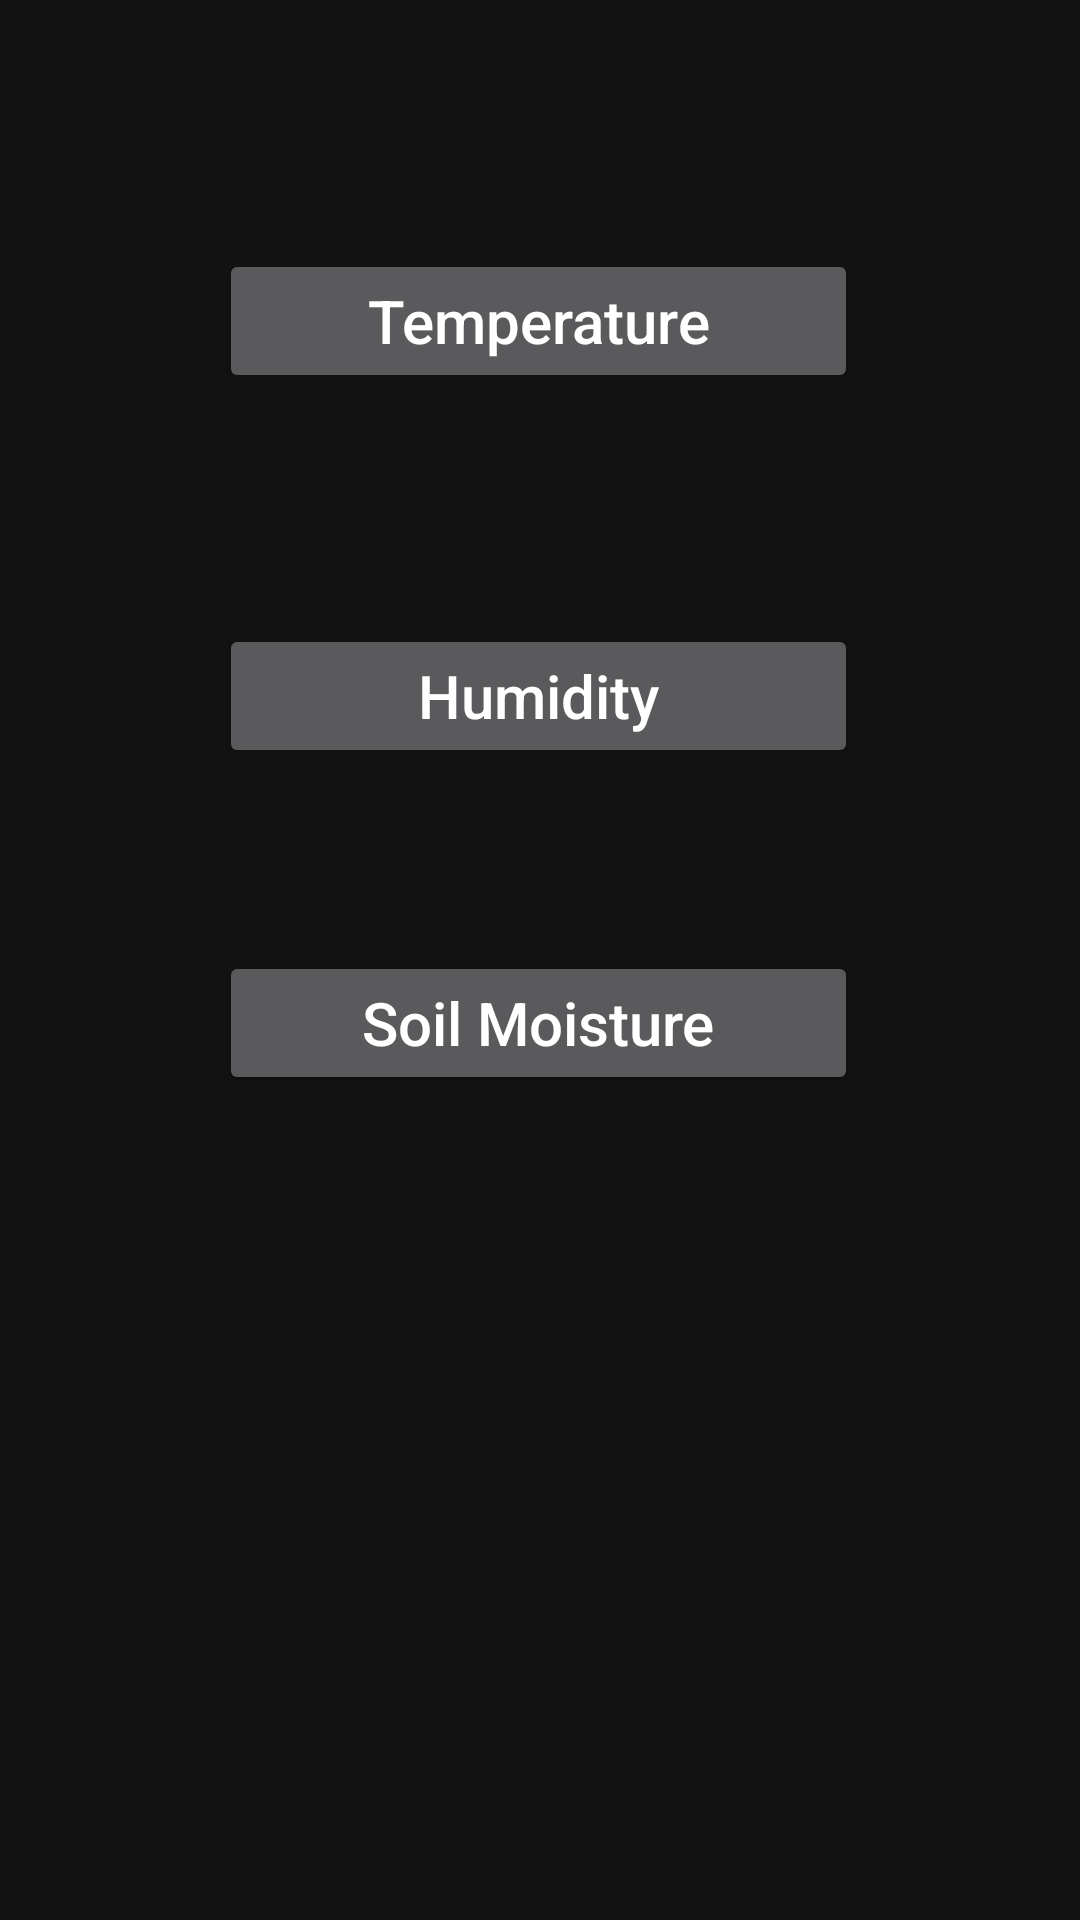

Reconstruct the res/layout file that produces this screen, plus the resources it refers to.
<!-- AndroidManifest.xml: application theme Theme.EZAgro -->
<!-- res/layout/fragment_analysis_.xml -->
<?xml version="1.0" encoding="utf-8"?>
<RelativeLayout xmlns:android="http://schemas.android.com/apk/res/android"
    xmlns:tools="http://schemas.android.com/tools"
    android:id="@+id/analysis_frag"
    android:layout_width="match_parent"
    android:layout_height="match_parent"
    tools:context=".Analysis_Fragment">

    <com.google.android.material.textfield.TextInputLayout
        android:layout_width="264dp"
        android:layout_height="68dp"
        android:layout_alignParentStart="true"
        android:layout_alignParentLeft="true"
        android:layout_alignParentTop="true"
        android:layout_alignParentEnd="true"
        android:layout_alignParentRight="true"
        android:layout_alignParentBottom="true"
        android:layout_marginStart="73dp"
        android:layout_marginLeft="73dp"
        android:layout_marginTop="83dp"
        android:layout_marginEnd="74dp"
        android:layout_marginRight="74dp"
        android:layout_marginBottom="509dp">

        <Button
            android:id="@+id/anly_temp"
            android:layout_width="match_parent"
            android:layout_height="wrap_content"
            android:gravity="center"
            android:text="Temperature"
            android:textAllCaps="false"
            android:textSize="20sp" />
    </com.google.android.material.textfield.TextInputLayout>

    <com.google.android.material.textfield.TextInputLayout
        android:layout_width="264dp"
        android:layout_height="68dp"
        android:layout_alignParentStart="true"
        android:layout_alignParentLeft="true"
        android:layout_alignParentTop="true"
        android:layout_alignParentEnd="true"
        android:layout_alignParentRight="true"
        android:layout_alignParentBottom="true"
        android:layout_marginStart="73dp"
        android:layout_marginLeft="73dp"
        android:layout_marginTop="208dp"
        android:layout_marginEnd="74dp"
        android:layout_marginRight="74dp"
        android:layout_marginBottom="384dp">

        <Button
            android:id="@+id/anly_hum"
            android:layout_width="match_parent"
            android:layout_height="wrap_content"
            android:gravity="center"
            android:text="Humidity"
            android:textAllCaps="false"
            android:textSize="20sp" />
    </com.google.android.material.textfield.TextInputLayout>

    <com.google.android.material.textfield.TextInputLayout
        android:layout_width="264dp"
        android:layout_height="68dp"
        android:layout_alignParentStart="true"
        android:layout_alignParentLeft="true"
        android:layout_alignParentTop="true"
        android:layout_alignParentEnd="true"
        android:layout_alignParentRight="true"
        android:layout_alignParentBottom="true"
        android:layout_marginStart="73dp"
        android:layout_marginLeft="73dp"
        android:layout_marginTop="317dp"
        android:layout_marginEnd="74dp"
        android:layout_marginRight="74dp"
        android:layout_marginBottom="275dp">

        <Button
            android:id="@+id/anly_soil"
            android:layout_width="match_parent"
            android:layout_height="wrap_content"
            android:gravity="center"
            android:text="Soil Moisture"
            android:textAllCaps="false"
            android:textSize="20sp" />
    </com.google.android.material.textfield.TextInputLayout>

    <com.google.android.material.textfield.TextInputLayout
        android:layout_width="264dp"
        android:layout_height="85dp"
        android:layout_alignParentStart="true"
        android:layout_alignParentLeft="true"
        android:layout_alignParentTop="true"
        android:layout_alignParentEnd="true"
        android:layout_alignParentRight="true"
        android:layout_alignParentBottom="true"
        android:layout_marginStart="73dp"
        android:layout_marginLeft="73dp"
        android:layout_marginTop="454dp"
        android:layout_marginEnd="74dp"
        android:layout_marginRight="74dp"
        android:layout_marginBottom="138dp" />

</RelativeLayout>
<!-- resources referenced by this layout -->
<resources>
  <style name="Theme.EZAgro" parent="Theme.MaterialComponents.NoActionBar">
          
  
          <item name="colorPrimary">@color/purple_200</item>
          <item name="colorPrimaryVariant">@color/purple_700</item>
          <item name="colorOnPrimary">@color/black</item>
          
          <item name="colorSecondary">@color/teal_200</item>
          <item name="colorSecondaryVariant">@color/teal_200</item>
          <item name="colorOnSecondary">@color/black</item>
          
          <item name="android:statusBarColor" tools:targetApi="l">?attr/colorPrimaryVariant</item>
          
      </style>
  <!-- not gathered from this repository: default colours our renderer supplied (Android Studio template values) -->
  <color name="purple_200">#FFBB86FC</color>
  <color name="purple_700">#FF3700B3</color>
  <color name="teal_200">#FF03DAC5</color>
  <color name="black">#FF000000</color>
</resources>
